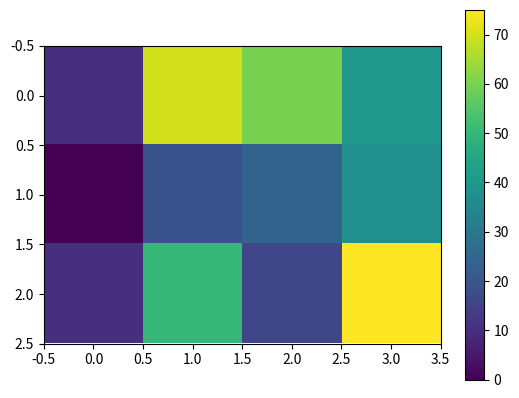

The matplotlib source for this figure:
import matplotlib.pyplot as plt
import numpy as np

a=np.array([[10,70,60,40],[0,19,24,38],[10,50,16,75]])
plt.imshow(a)
plt.colorbar(orientation='vertical')
plt.show()